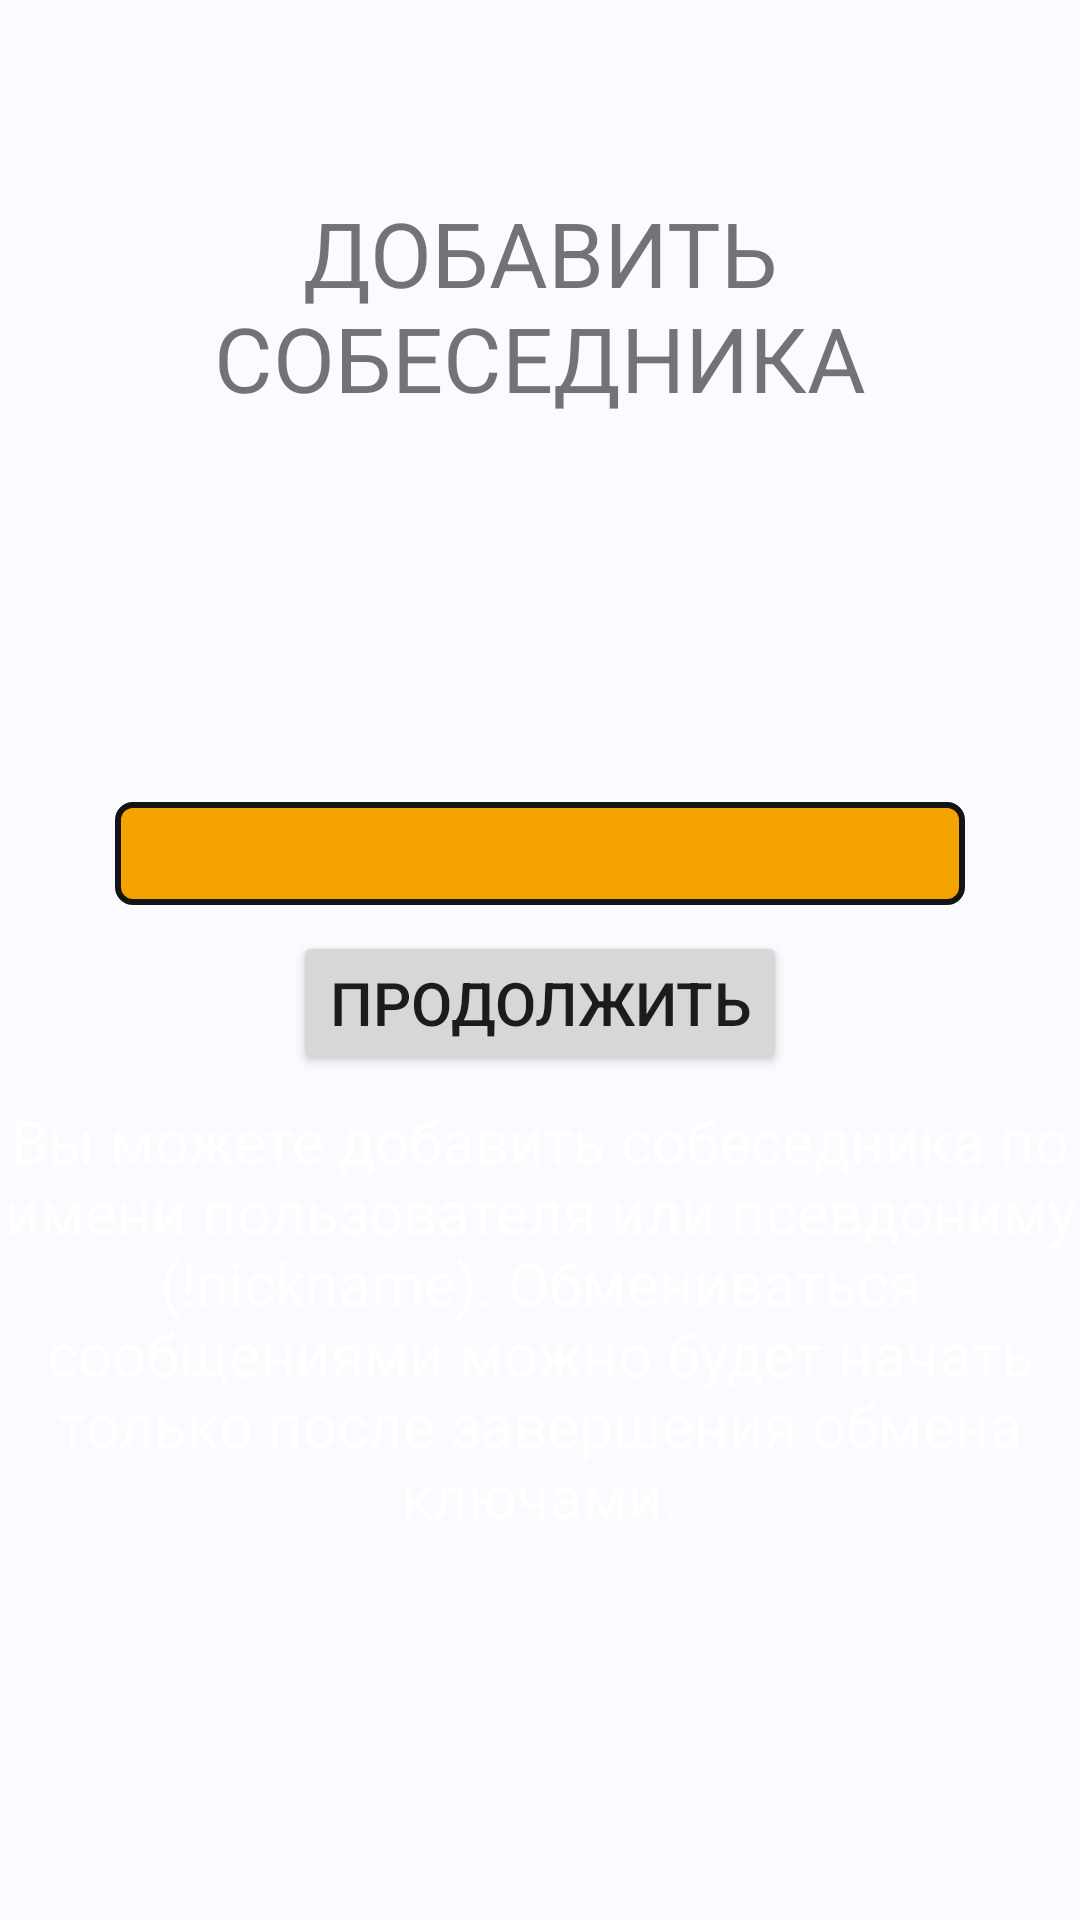

Produce the Android XML layout that renders to this screen, including the resource entries it uses.
<!-- AndroidManifest.xml: application theme Theme.Messenger -->
<!-- res/layout/fragment_add_dialog.xml -->
<?xml version="1.0" encoding="utf-8"?>
<androidx.constraintlayout.widget.ConstraintLayout xmlns:android="http://schemas.android.com/apk/res/android"
    xmlns:app="http://schemas.android.com/apk/res-auto"
    xmlns:tools="http://schemas.android.com/tools"
    android:id="@+id/frameLayout10"
    android:layout_width="match_parent"
    android:layout_height="match_parent"
    android:background="@color/cool_white"
    tools:context=".AddDialogFragment">

    <EditText
        android:id="@+id/editNewDialogUsername"
        android:layout_width="wrap_content"
        android:layout_height="wrap_content"
        android:layout_marginTop="128dp"
        android:background="@drawable/rounded_textview"
        android:ems="10"
        android:fontFamily="sans-serif"
        android:inputType="textPersonName"
        android:textAlignment="viewStart"
        android:textAllCaps="true"
        android:textColor="@color/cool_black"
        android:textSize="24sp"
        app:layout_constraintEnd_toEndOf="parent"
        app:layout_constraintStart_toStartOf="parent"
        app:layout_constraintTop_toBottomOf="@+id/textView31"
        tools:text="!nickname" />

    <Button
        android:id="@+id/confirmAddDialogButton"
        android:layout_width="wrap_content"
        android:layout_height="wrap_content"
        android:fontFamily="sans-serif-medium"
        android:text="ПРОДОЛЖИТЬ"
        android:textSize="20sp"
        app:layout_constraintBottom_toTopOf="@+id/textView25"
        app:layout_constraintEnd_toEndOf="parent"
        app:layout_constraintStart_toStartOf="parent"
        app:layout_constraintTop_toBottomOf="@+id/editNewDialogUsername" />

    <TextView
        android:id="@+id/textView25"
        android:layout_width="wrap_content"
        android:layout_height="wrap_content"
        android:layout_marginBottom="128dp"
        android:text="Вы можете добавить собеседника по имени пользователя или псевдониму          (!nickname). Обмениваться сообщениями можно будет начать только после завершения обмена ключами."
        android:textAlignment="center"
        android:textColor="@color/design_default_color_on_primary"
        android:textSize="20sp"
        app:layout_constraintBottom_toBottomOf="parent"
        app:layout_constraintEnd_toEndOf="parent"
        app:layout_constraintStart_toStartOf="parent" />

    <TextView
        android:id="@+id/textView31"
        android:layout_width="wrap_content"
        android:layout_height="wrap_content"
        android:layout_marginTop="64dp"
        android:text="ДОБАВИТЬ СОБЕСЕДНИКА"
        android:textAlignment="center"
        android:textSize="30sp"
        app:layout_constraintEnd_toEndOf="parent"
        app:layout_constraintStart_toStartOf="parent"
        app:layout_constraintTop_toTopOf="parent" />
</androidx.constraintlayout.widget.ConstraintLayout>
<!-- resources referenced by this layout -->
<resources>
  <color name="cool_black">#141414</color>
  <color name="cool_white">#FAFAFF</color>
  <!-- drawable rounded_textview (drawable) -->
  <?xml version="1.0" encoding="utf-8"?>
  <shape xmlns:android="http://schemas.android.com/apk/res/android" >
      <stroke
          android:width="2dp"
          android:color="@color/cool_black" />
  
      <solid android:color="@color/yellow_variant" />
  
      <padding
          android:left="1dp"
          android:right="1dp"
          android:bottom="1dp"
          android:top="1dp" />
  
      <corners android:radius="5dp" />
  </shape>
  <style name="Theme.Messenger" parent="Theme.MaterialComponents.DayNight.NoActionBar">
          
          <item name="colorPrimary">#FFC857</item>
          <item name="android:windowIsTranslucent">true</item>
          <item name="backgroundColor">#FAFAFF</item>
          <item name="colorPrimaryVariant">#F5A300</item>
          <item name="colorOnPrimary">#141414</item>
          
          <item name="colorSecondary">#7E2E84</item>
          <item name="colorSecondaryVariant">#66256A</item>
          <item name="colorOnSecondary">#FAFAFF</item>
          
          <item name="android:statusBarColor" tools:targetApi="l">?attr/colorPrimaryVariant</item>
          
      </style>
  <color name="yellow_variant">#F5A300</color>
</resources>
